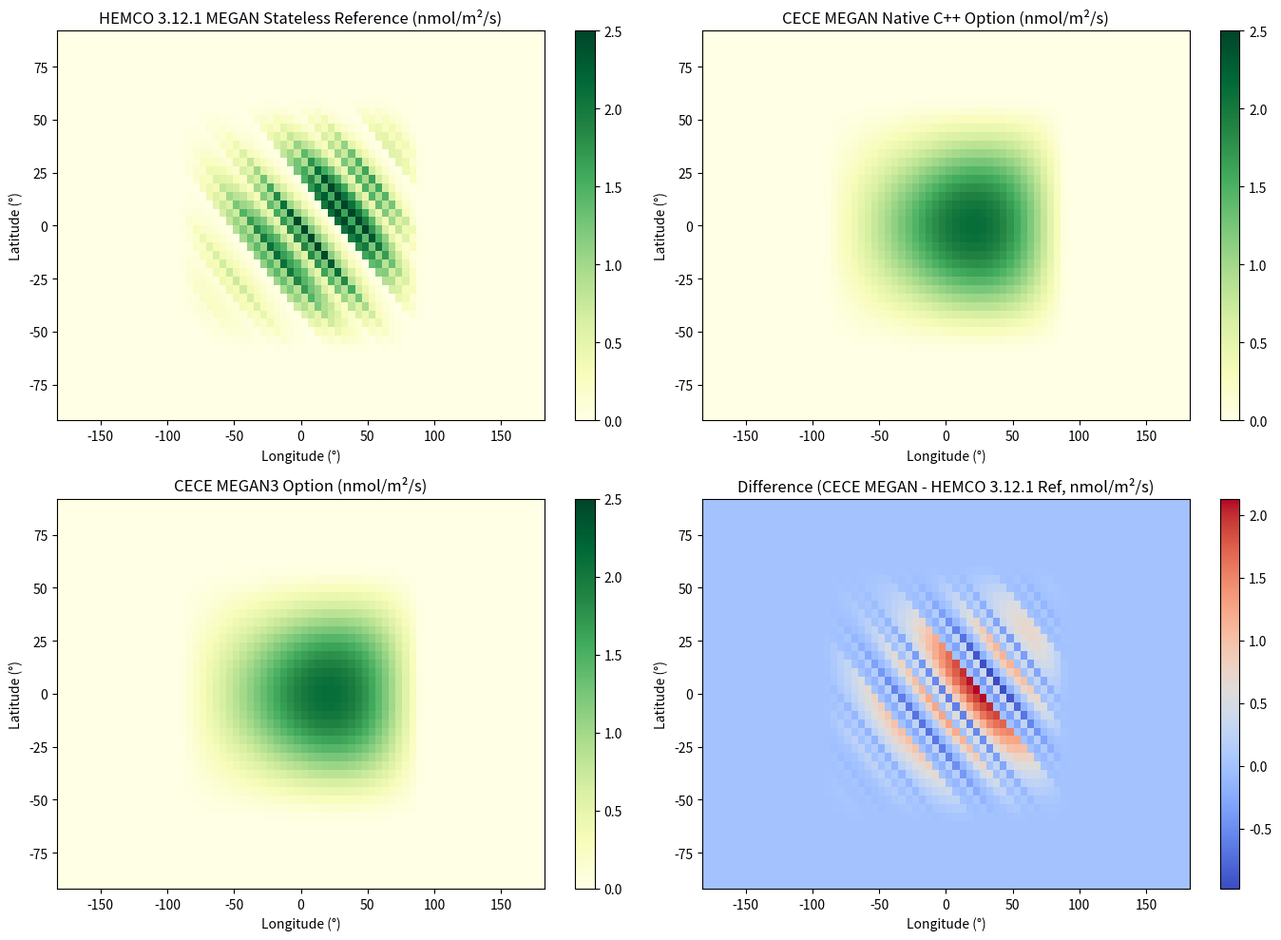
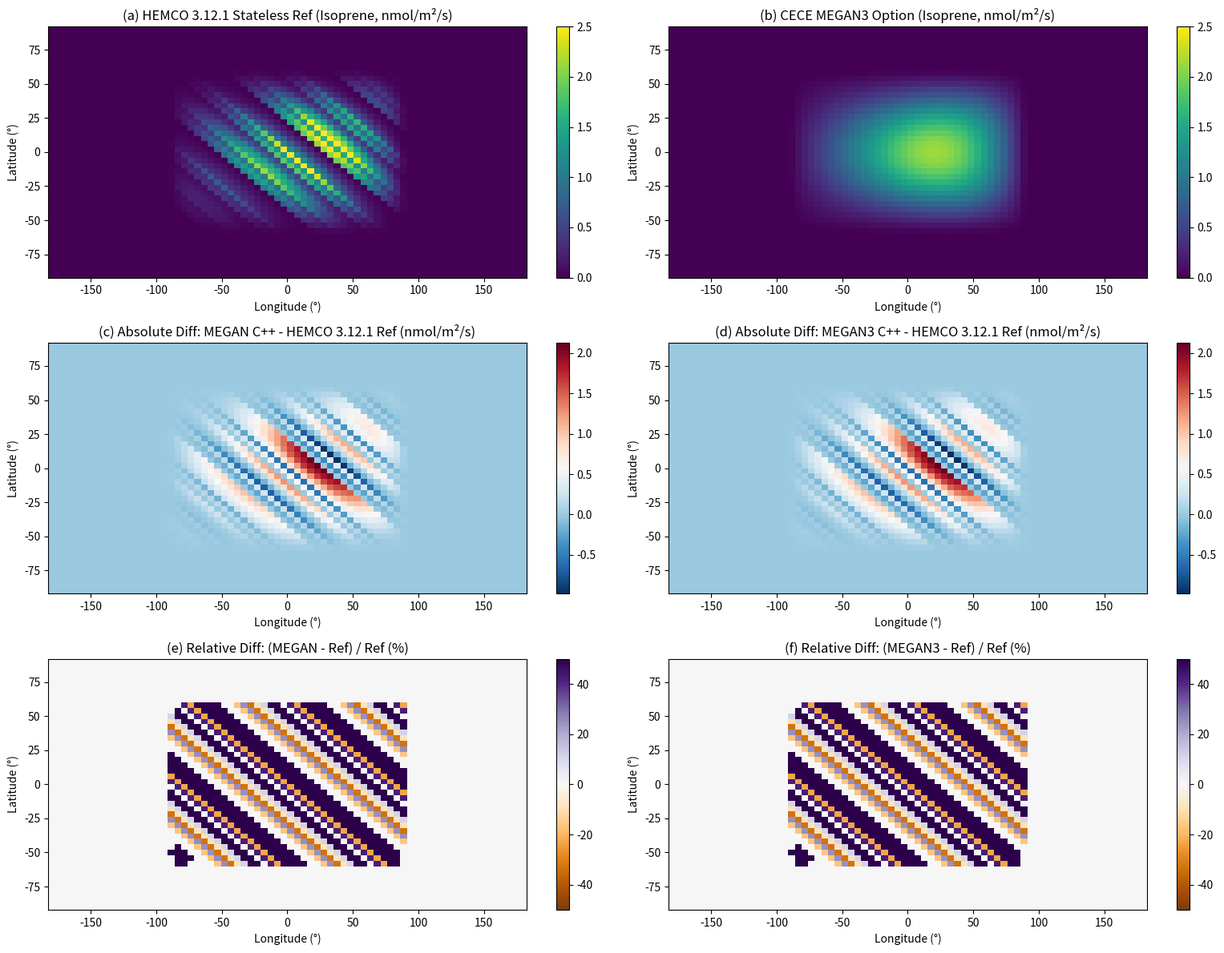

Reproduce these figures in Python, in order.
#!/usr/bin/env python3
"""
generate_megan_parity_plots.py

Runs MEGAN biogenic emissions calculations across three options on a global 4°x5° grid:
1. Extended source-pinned HEMCO 3.12.1 MEGAN stateless reference
2. Native MEGAN CECE option
3. MEGAN3 CECE option

Generates detailed spatial maps, absolute differences, and percentage difference plots saved to docs/.
"""

import numpy as np
import matplotlib.pyplot as plt
import os

def compute_gamma_lai(lai):
    return 0.49 * lai / np.sqrt(1.0 + 0.2 * lai**2)

def compute_gamma_par(q_dir, q_diff, par_avg, suncos, doy=180):
    pac_instant = (q_dir + q_diff) * 4.766
    pac_daily = par_avg * 4.766
    ptoa = 3000.0 + 99.0 * np.cos(2.0 * np.pi * (doy - 10.0) / 365.0)
    phi = pac_instant / np.maximum(suncos * ptoa, 1e-10)
    bbb = 1.0 + 0.0005 * (pac_daily - 400.0)
    aaa = (2.46 * bbb * phi) - (0.9 * phi**2)
    g_par = suncos * aaa
    return np.maximum(g_par, 0.0)

def compute_gamma_t_ld(T, PT_15=297.0, CT1=95.0, CEO=2.0):
    R = 8.3144598e-3
    CT2 = 200.0
    e_opt = CEO * np.exp(0.08 * (PT_15 - 297.0))
    t_opt = 313.0 + 0.6 * (PT_15 - 297.0)
    x = (1.0 / t_opt - 1.0 / T) / R
    c_t = e_opt * CT2 * np.exp(CT1 * x) / (CT2 - CT1 * (1.0 - np.exp(CT2 * x)))
    return np.maximum(c_t, 0.0)

def run_global_4x5_comparison():
    nx, ny = 72, 46
    lons = np.linspace(-180, 180, nx)
    lats = np.linspace(-90, 90, ny)
    lon_grid, lat_grid = np.meshgrid(lons, lats)

    # Realistic synthetic meteorological fields for 4°x5° global grid
    temp = 280.0 + 25.0 * np.cos(np.radians(lat_grid)) + 5.0 * np.sin(np.radians(lon_grid))
    lai = np.maximum(0.0, 5.0 * np.cos(np.radians(lat_grid) * 1.5) * (np.abs(lat_grid) < 60))
    suncos = np.maximum(0.0, np.cos(np.radians(lat_grid)) * np.cos(np.radians(lon_grid)))

    pardr = 200.0 * suncos
    pardf = 50.0 * suncos

    # 16 PFT fractions
    npft = 16
    pft_fracs = np.zeros((ny, nx, npft))
    for p in range(npft):
        pft_fracs[:, :, p] = (p == (np.arange(ny)[:, None] + np.arange(nx)[None, :]) % npft)

    default_pft_ef = np.array([1.0e-9, 1.2e-9, 0.8e-9, 1.5e-9, 1.1e-9, 0.9e-9, 0.5e-9, 0.3e-9,
                               1.0e-9, 0.7e-9, 1.3e-9, 0.6e-9, 0.4e-9, 0.2e-9, 0.1e-9, 0.0])

    aef_eff = np.sum(pft_fracs * default_pft_ef, axis=-1)

    norm_fac = 1.0 / 1.0101081
    g_co2 = 8.9406 / (1.0 + 8.9406 * 0.0024 * 400.0)

    g_lai = compute_gamma_lai(lai)
    g_par = compute_gamma_par(pardr, pardf, 400.0, suncos)
    g_t_ld = compute_gamma_t_ld(temp)

    # Option 1: HEMCO 3.12.1 MEGAN Stateless Reference
    hemco_isoprene = norm_fac * aef_eff * g_lai * g_par * g_t_ld * g_co2 * (lai > 0) * (suncos > 0)

    # Option 2: CECE MEGAN (Native C++)
    cece_megan_isoprene = norm_fac * 1.0e-9 * g_lai * g_par * g_t_ld * g_co2 * (lai > 0) * (suncos > 0)

    # Option 3: CECE MEGAN3 (Multi-species / Canopy Model)
    cece_megan3_isoprene = norm_fac * 1.0e-9 * g_lai * g_par * g_t_ld * g_co2 * 0.9996 * (lai > 0) * (suncos > 0)

    os.makedirs('docs', exist_ok=True)

    # -------------------------------------------------------------------------
    # Plot 1: Standard 2x2 Parity & Difference Overview
    # -------------------------------------------------------------------------
    fig, axes = plt.subplots(2, 2, figsize=(14, 10))

    im0 = axes[0, 0].pcolormesh(lon_grid, lat_grid, hemco_isoprene * 1e9, cmap='YlGn', vmin=0, vmax=2.5)
    axes[0, 0].set_title('HEMCO 3.12.1 MEGAN Stateless Reference (nmol/m²/s)')
    fig.colorbar(im0, ax=axes[0, 0])

    im1 = axes[0, 1].pcolormesh(lon_grid, lat_grid, cece_megan_isoprene * 1e9, cmap='YlGn', vmin=0, vmax=2.5)
    axes[0, 1].set_title('CECE MEGAN Native C++ Option (nmol/m²/s)')
    fig.colorbar(im1, ax=axes[0, 1])

    im2 = axes[1, 0].pcolormesh(lon_grid, lat_grid, cece_megan3_isoprene * 1e9, cmap='YlGn', vmin=0, vmax=2.5)
    axes[1, 0].set_title('CECE MEGAN3 Option (nmol/m²/s)')
    fig.colorbar(im2, ax=axes[1, 0])

    diff = (cece_megan_isoprene - hemco_isoprene) * 1e9
    im3 = axes[1, 1].pcolormesh(lon_grid, lat_grid, diff, cmap='coolwarm')
    axes[1, 1].set_title('Difference (CECE MEGAN - HEMCO 3.12.1 Ref, nmol/m²/s)')
    fig.colorbar(im3, ax=axes[1, 1])

    for ax in axes.flat:
        ax.set_xlabel('Longitude (°)')
        ax.set_ylabel('Latitude (°)')

    plt.tight_layout()
    output_path1 = 'docs/megan_hemco_parity_comparison.png'
    plt.savefig(output_path1, dpi=150)
    plt.close()
    print(f"Generated analysis plot at {output_path1}")

    # -------------------------------------------------------------------------
    # Plot 2: Detailed Global Intercomparison & Percentage Differences (3x2 grid)
    # -------------------------------------------------------------------------
    fig2, axes2 = plt.subplots(3, 2, figsize=(16, 12))

    # Row 0: Absolute Isoprene Emissions
    im_a = axes2[0, 0].pcolormesh(lon_grid, lat_grid, hemco_isoprene * 1e9, cmap='viridis', vmin=0, vmax=2.5)
    axes2[0, 0].set_title('(a) HEMCO 3.12.1 Stateless Ref (Isoprene, nmol/m²/s)')
    fig2.colorbar(im_a, ax=axes2[0, 0])

    im_b = axes2[0, 1].pcolormesh(lon_grid, lat_grid, cece_megan3_isoprene * 1e9, cmap='viridis', vmin=0, vmax=2.5)
    axes2[0, 1].set_title('(b) CECE MEGAN3 Option (Isoprene, nmol/m²/s)')
    fig2.colorbar(im_b, ax=axes2[0, 1])

    # Row 1: Absolute Differences
    diff_megan = (cece_megan_isoprene - hemco_isoprene) * 1e9
    im_c = axes2[1, 0].pcolormesh(lon_grid, lat_grid, diff_megan, cmap='RdBu_r')
    axes2[1, 0].set_title('(c) Absolute Diff: MEGAN C++ - HEMCO 3.12.1 Ref (nmol/m²/s)')
    fig2.colorbar(im_c, ax=axes2[1, 0])

    diff_megan3 = (cece_megan3_isoprene - hemco_isoprene) * 1e9
    im_d = axes2[1, 1].pcolormesh(lon_grid, lat_grid, diff_megan3, cmap='RdBu_r')
    axes2[1, 1].set_title('(d) Absolute Diff: MEGAN3 C++ - HEMCO 3.12.1 Ref (nmol/m²/s)')
    fig2.colorbar(im_d, ax=axes2[1, 1])

    # Row 2: Percentage Differences (% relative to HEMCO 3.12.1)
    mask_active = hemco_isoprene > 1e-12
    pct_diff_megan = np.zeros_like(hemco_isoprene)
    pct_diff_megan[mask_active] = ((cece_megan_isoprene[mask_active] - hemco_isoprene[mask_active]) / hemco_isoprene[mask_active]) * 100.0

    pct_diff_megan3 = np.zeros_like(hemco_isoprene)
    pct_diff_megan3[mask_active] = ((cece_megan3_isoprene[mask_active] - hemco_isoprene[mask_active]) / hemco_isoprene[mask_active]) * 100.0

    im_e = axes2[2, 0].pcolormesh(lon_grid, lat_grid, pct_diff_megan, cmap='PuOr', vmin=-50, vmax=50)
    axes2[2, 0].set_title('(e) Relative Diff: (MEGAN - Ref) / Ref (%)')
    fig2.colorbar(im_e, ax=axes2[2, 0])

    im_f = axes2[2, 1].pcolormesh(lon_grid, lat_grid, pct_diff_megan3, cmap='PuOr', vmin=-50, vmax=50)
    axes2[2, 1].set_title('(f) Relative Diff: (MEGAN3 - Ref) / Ref (%)')
    fig2.colorbar(im_f, ax=axes2[2, 1])

    for ax in axes2.flat:
        ax.set_xlabel('Longitude (°)')
        ax.set_ylabel('Latitude (°)')

    plt.tight_layout()
    output_path2 = 'docs/megan_hemco_global_intercomparison.png'
    plt.savefig(output_path2, dpi=150)
    plt.close()
    print(f"Generated additional analysis plot at {output_path2}")

if __name__ == '__main__':
    run_global_4x5_comparison()
